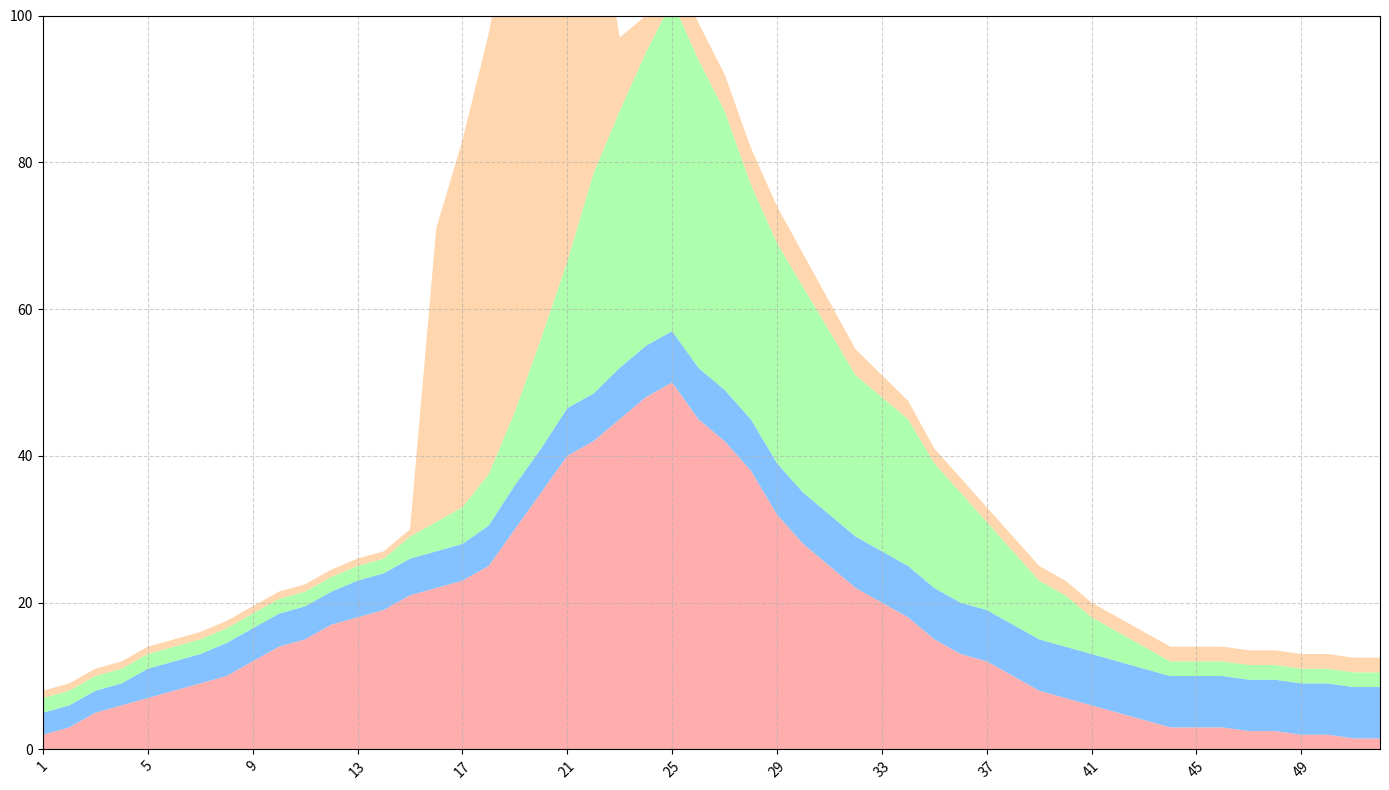

Recreate this plot in Python.
import matplotlib.pyplot as plt
import numpy as np

weeks = np.arange(1, 53)

sales_apples = [2, 3, 5, 6, 7, 8, 9, 10, 12, 14, 15, 17, 18, 19, 21, 22, 23, 25, 30, 35, 40, 42, 45, 48, 50, 45, 42, 38, 32, 28, 25, 22, 20, 18, 15, 13, 12, 10, 8, 7, 6, 5, 4, 3, 3, 3, 2.5, 2.5, 2, 2, 1.5, 1.5]
sales_bananas = [3, 3, 3, 3, 4, 4, 4, 4.5, 4.5, 4.5, 4.5, 4.5, 5, 5, 5, 5, 5, 5.5, 6, 6, 6.5, 6.5, 7, 7, 7, 7, 7, 7, 7, 7, 7, 7, 7, 7, 7, 7, 7, 7, 7, 7, 7, 7, 7, 7, 7, 7, 7, 7, 7, 7, 7, 7]
sales_cherries = [2, 2, 2, 2, 2, 2, 2, 2, 2, 2, 2, 2, 2, 2, 3, 4, 5, 7, 10, 15, 20, 30, 35, 40, 45, 42, 38, 32, 30, 28, 25, 22, 21, 20, 17, 15, 12, 10, 8, 7, 5, 4, 3, 2, 2, 2, 2, 2, 2, 2, 2, 2]
sales_dates = [1, 1, 1, 1, 1, 1, 1, 1, 1, 1, 1, 1, 1, 1, 1, 40, 50, 60, 70, 80, 60, 40, 10, 5, 5, 5, 5, 5, 5, 4.5, 4, 3.5, 3, 2.5, 2, 2, 2, 2, 2, 2, 2, 2, 2, 2, 2, 2, 2, 2, 2, 2, 2, 2]

sales_data = np.vstack([sales_apples, sales_bananas, sales_cherries, sales_dates])

colors = ['#ff9999', '#66b3ff', '#99ff99', '#ffcc99']

fig, ax = plt.subplots(figsize=(14, 8))

ax.stackplot(weeks, sales_data, colors=colors, alpha=0.8)

ax.grid(linestyle='--', alpha=0.6)
ax.set_xticks(np.arange(1, 53, 4))
ax.set_xlim(1, 52)
ax.set_ylim(0, 100)

plt.xticks(rotation=45)
plt.tight_layout()
plt.show()
